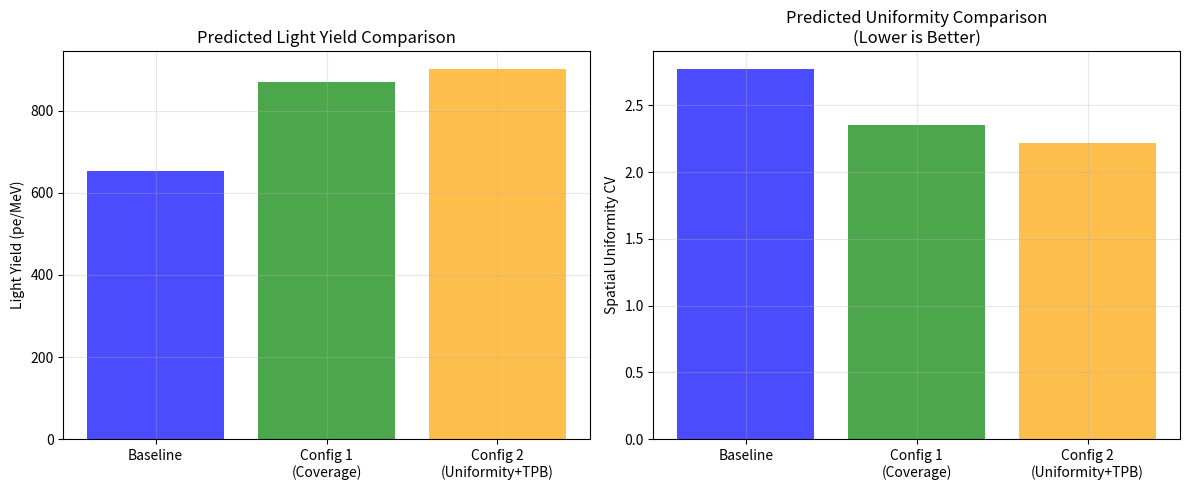

The script that saved this image:
import matplotlib
matplotlib.use('Agg')
import json
import numpy as np
import matplotlib.pyplot as plt
from pathlib import Path

# Baseline performance metrics from previous step
baseline_light_yield = 652.6  # pe/MeV
baseline_uniformity_cv = 2.769  # coefficient of variation
baseline_sensor_count = 75
baseline_detection_efficiency = 1.0

# Design constraints and targets
photosensor_budget = 100
optimization_targets = ['improved_coverage', 'enhanced_uniformity']

# Vessel geometry from previous step (protodune geometry)
vessel_diameter = 1.0  # meters
vessel_height = 6.1   # meters
vessel_surface_area = 265.98  # m2
sensor_diameter = 0.3  # meters (from baseline)
sensor_area = np.pi * (sensor_diameter/2)**2

print(f"Baseline Performance:")
print(f"- Light yield: {baseline_light_yield:.1f} pe/MeV")
print(f"- Spatial uniformity CV: {baseline_uniformity_cv:.3f}")
print(f"- Sensor count: {baseline_sensor_count}")
print(f"- Detection efficiency: {baseline_detection_efficiency:.3f}")
print(f"- Vessel surface area: {vessel_surface_area:.1f} m²")
print(f"- Current coverage: {(baseline_sensor_count * sensor_area / vessel_surface_area * 100):.1f}%")

# Configuration 1: Enhanced Coverage Strategy
# Use all 100 sensors with optimized placement for maximum coverage
config1_sensor_count = 100
config1_coverage = config1_sensor_count * sensor_area / vessel_surface_area

# Distribute sensors more evenly: 40% on barrel, 30% on each endcap
config1_barrel_sensors = int(0.4 * config1_sensor_count)  # 40 sensors
config1_endcap_sensors = int(0.3 * config1_sensor_count)  # 30 sensors each end

# Configuration 2: Enhanced Uniformity Strategy  
# Use 90 sensors with strategic placement + enhanced TPB coating
config2_sensor_count = 90
config2_coverage = config2_sensor_count * sensor_area / vessel_surface_area

# More uniform distribution: equal density on all surfaces
config2_barrel_sensors = int(0.5 * config2_sensor_count)  # 45 sensors
config2_endcap_sensors = int(0.25 * config2_sensor_count)  # 22-23 sensors each end

# TPB coating enhancement factors (realistic estimates)
tpb_light_yield_enhancement = 1.15  # 15% improvement from better TPB coverage
tpb_uniformity_improvement = 0.8    # 20% reduction in CV

# Predicted performance improvements
config1_predicted_light_yield = baseline_light_yield * (config1_sensor_count / baseline_sensor_count)
config1_predicted_uniformity_cv = baseline_uniformity_cv * 0.85  # Better coverage reduces non-uniformity

config2_predicted_light_yield = baseline_light_yield * (config2_sensor_count / baseline_sensor_count) * tpb_light_yield_enhancement
config2_predicted_uniformity_cv = baseline_uniformity_cv * tpb_uniformity_improvement

print(f"\nConfiguration 1 - Enhanced Coverage:")
print(f"- Total sensors: {config1_sensor_count}")
print(f"- Coverage: {config1_coverage*100:.1f}%")
print(f"- Barrel sensors: {config1_barrel_sensors}")
print(f"- Endcap sensors: {config1_endcap_sensors} each")
print(f"- Predicted light yield: {config1_predicted_light_yield:.1f} pe/MeV")
print(f"- Predicted uniformity CV: {config1_predicted_uniformity_cv:.3f}")

print(f"\nConfiguration 2 - Enhanced Uniformity + TPB:")
print(f"- Total sensors: {config2_sensor_count}")
print(f"- Coverage: {config2_coverage*100:.1f}%")
print(f"- Barrel sensors: {config2_barrel_sensors}")
print(f"- Endcap sensors: {config2_endcap_sensors} each")
print(f"- TPB enhancement: {tpb_light_yield_enhancement:.2f}x light yield")
print(f"- Predicted light yield: {config2_predicted_light_yield:.1f} pe/MeV")
print(f"- Predicted uniformity CV: {config2_predicted_uniformity_cv:.3f}")

# Create design specifications
config1_design = {
    'name': 'optimized_pds_v1_enhanced_coverage',
    'detector_type': 'optical',
    'include_optical': True,
    'vessel': {
        'shape': 'box',
        'diameter': vessel_diameter,
        'height': vessel_height,
        'fill_material': 'G4_lAr'
    },
    'sensors': {
        'type': 'PMT',
        'count': config1_sensor_count,
        'diameter': sensor_diameter,
        'placement_strategy': 'enhanced_coverage',
        'barrel_fraction': 0.4,
        'endcap_fraction': 0.3
    },
    'predicted_performance': {
        'light_yield_pe_per_mev': config1_predicted_light_yield,
        'spatial_uniformity_cv': config1_predicted_uniformity_cv,
        'coverage_fraction': config1_coverage
    }
}

config2_design = {
    'name': 'optimized_pds_v2_enhanced_uniformity',
    'detector_type': 'optical',
    'include_optical': True,
    'vessel': {
        'shape': 'box',
        'diameter': vessel_diameter,
        'height': vessel_height,
        'fill_material': 'G4_lAr'
    },
    'sensors': {
        'type': 'PMT',
        'count': config2_sensor_count,
        'diameter': sensor_diameter,
        'placement_strategy': 'enhanced_uniformity',
        'barrel_fraction': 0.5,
        'endcap_fraction': 0.25
    },
    'tpb_coating': {
        'enhanced_coverage': True,
        'light_yield_enhancement': tpb_light_yield_enhancement,
        'uniformity_improvement': tpb_uniformity_improvement
    },
    'predicted_performance': {
        'light_yield_pe_per_mev': config2_predicted_light_yield,
        'spatial_uniformity_cv': config2_predicted_uniformity_cv,
        'coverage_fraction': config2_coverage
    }
}

# Save design configurations
with open('optimized_pds_config1.json', 'w') as f:
    json.dump(config1_design, f, indent=2)

with open('optimized_pds_config2.json', 'w') as f:
    json.dump(config2_design, f, indent=2)

# Create comparison plot
fig, (ax1, ax2) = plt.subplots(1, 2, figsize=(12, 5))

# Light yield comparison
configs = ['Baseline', 'Config 1\n(Coverage)', 'Config 2\n(Uniformity+TPB)']
light_yields = [baseline_light_yield, config1_predicted_light_yield, config2_predicted_light_yield]
colors = ['blue', 'green', 'orange']

ax1.bar(configs, light_yields, color=colors, alpha=0.7)
ax1.set_ylabel('Light Yield (pe/MeV)')
ax1.set_title('Predicted Light Yield Comparison')
ax1.grid(True, alpha=0.3)

# Uniformity comparison
uniformity_cvs = [baseline_uniformity_cv, config1_predicted_uniformity_cv, config2_predicted_uniformity_cv]
ax2.bar(configs, uniformity_cvs, color=colors, alpha=0.7)
ax2.set_ylabel('Spatial Uniformity CV')
ax2.set_title('Predicted Uniformity Comparison\n(Lower is Better)')
ax2.grid(True, alpha=0.3)

plt.tight_layout()
plt.savefig('optimized_pds_comparison.png', dpi=150, bbox_inches='tight')
plt.savefig('optimized_pds_comparison.pdf', bbox_inches='tight')

# Calculate improvements
config1_light_improvement = (config1_predicted_light_yield - baseline_light_yield) / baseline_light_yield * 100
config1_uniformity_improvement = (baseline_uniformity_cv - config1_predicted_uniformity_cv) / baseline_uniformity_cv * 100

config2_light_improvement = (config2_predicted_light_yield - baseline_light_yield) / baseline_light_yield * 100
config2_uniformity_improvement = (baseline_uniformity_cv - config2_predicted_uniformity_cv) / baseline_uniformity_cv * 100

print(f"\nPredicted Improvements:")
print(f"Config 1 - Light yield: +{config1_light_improvement:.1f}%, Uniformity: +{config1_uniformity_improvement:.1f}%")
print(f"Config 2 - Light yield: +{config2_light_improvement:.1f}%, Uniformity: +{config2_uniformity_improvement:.1f}%")

# Output results for downstream steps
print(f"RESULT:config1_sensor_count={config1_sensor_count}")
print(f"RESULT:config1_predicted_light_yield={config1_predicted_light_yield:.1f}")
print(f"RESULT:config1_predicted_uniformity_cv={config1_predicted_uniformity_cv:.3f}")
print(f"RESULT:config1_coverage_fraction={config1_coverage:.3f}")

print(f"RESULT:config2_sensor_count={config2_sensor_count}")
print(f"RESULT:config2_predicted_light_yield={config2_predicted_light_yield:.1f}")
print(f"RESULT:config2_predicted_uniformity_cv={config2_predicted_uniformity_cv:.3f}")
print(f"RESULT:config2_coverage_fraction={config2_coverage:.3f}")

print(f"RESULT:config1_design_file=optimized_pds_config1.json")
print(f"RESULT:config2_design_file=optimized_pds_config2.json")
print(f"RESULT:comparison_plot=optimized_pds_comparison.png")
print(f"RESULT:success=True")

print("\nOptimized PDS configurations designed successfully!")
